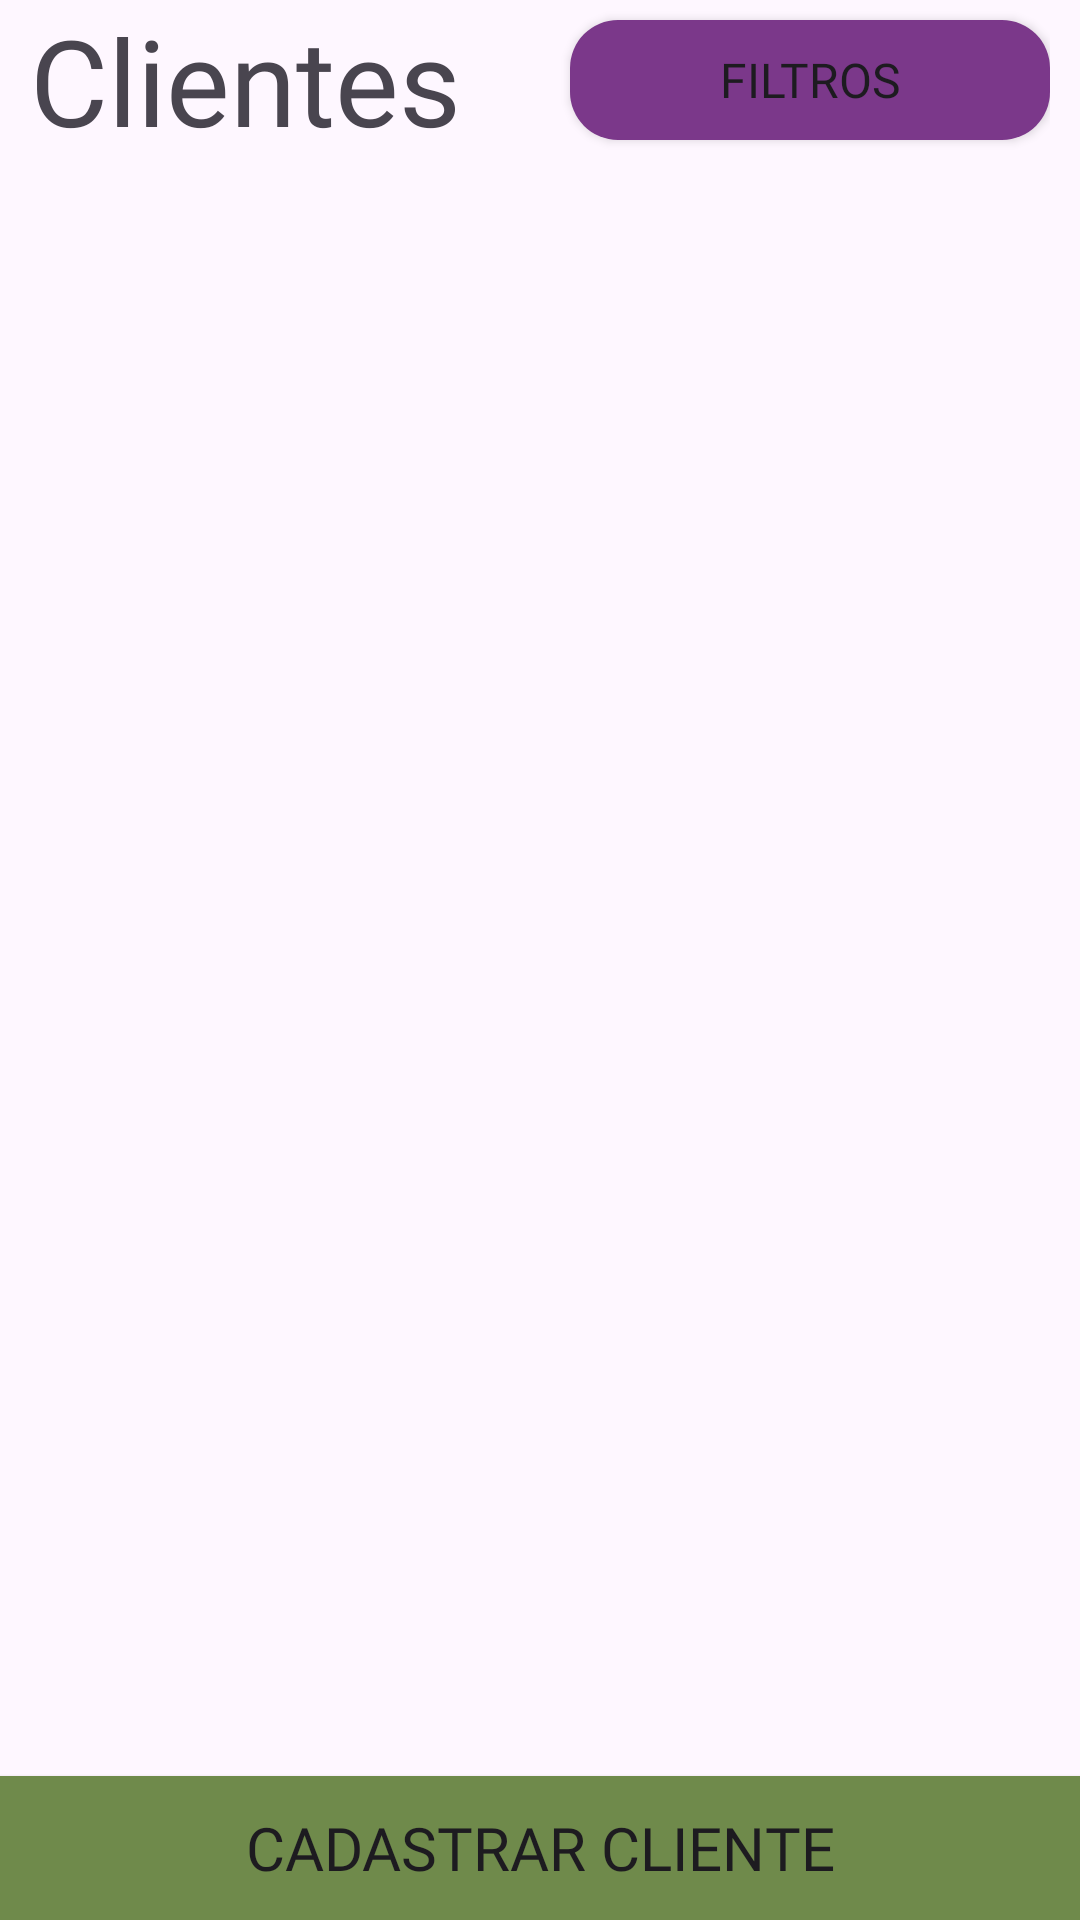

Reconstruct the res/layout file that produces this screen, plus the resources it refers to.
<!-- AndroidManifest.xml: application theme Theme.Sacarolha -->
<!-- res/layout/fragment_clientes.xml -->
<?xml version="1.0" encoding="utf-8"?>
<FrameLayout xmlns:android="http://schemas.android.com/apk/res/android"
    xmlns:app="http://schemas.android.com/apk/res-auto"
    xmlns:tools="http://schemas.android.com/tools"
    android:layout_width="match_parent"
    android:layout_height="match_parent"
    tools:context=".fragment.ClientesFragment">

    <ScrollView
        android:layout_width="match_parent"
        android:layout_height="match_parent"
        android:fillViewport="true"
        >

        <LinearLayout
            android:orientation="vertical"
            android:weightSum="1"
            android:layout_width="match_parent"
            android:layout_height="match_parent">

            <LinearLayout
                android:orientation="vertical"
                android:layout_width="match_parent"
                android:layout_height="0dp"
                android:layout_weight="1">

                <LinearLayout
                    android:orientation="horizontal"
                    android:layout_width="match_parent"
                    android:layout_height="wrap_content"
                    android:paddingHorizontal="10sp"
                    android:weightSum="1">

                    <TextView
                        android:layout_width="0dp"
                        android:layout_weight="1"
                        android:layout_height="wrap_content"
                        android:text="@string/clientes"
                        android:fontFamily="@font/zain_bold"
                        android:textSize="40sp"/>

                    <Button
                        android:id="@+id/btnFiltro"
                        android:layout_width="160sp"
                        android:layout_height="40sp"

                        android:text="@string/filtros"
                        android:textSize="16sp"
                        android:fontFamily="@font/zain_bold"
                        android:layout_gravity="center"

                        android:background="@drawable/bkg_dark_purple_rounded"
                        app:backgroundTint="@null"
                        />

                </LinearLayout>

                <ListView
                    android:id="@+id/listview"
                    android:layout_width="match_parent"
                    android:layout_height="wrap_content"
                    android:divider="@color/white"/>

            </LinearLayout>

            <Button
                android:id="@+id/btnCadastrar"
                android:fontFamily="@font/zain_regular"
                android:textSize="20sp"
                android:layout_gravity="center"
                android:layout_width="match_parent"
                android:layout_height="wrap_content"
                android:background="@drawable/bkg_light_green"
                app:backgroundTint="@null"
                android:text="@string/cadastrar_cliente" />

        </LinearLayout>

    </ScrollView>



</FrameLayout>
<!-- resources referenced by this layout -->
<resources>
  <color name="white">#FFFFFFFF</color>
  <!-- drawable bkg_dark_purple_rounded (drawable) -->
  <?xml version="1.0" encoding="utf-8"?>
  <shape xmlns:android="http://schemas.android.com/apk/res/android">
      <solid android:color="@color/dark_purple" /> 
      <corners android:radius="16dp"/> 
  </shape>
  <!-- drawable bkg_light_green (drawable) -->
  <?xml version="1.0" encoding="utf-8"?>
  <shape xmlns:android="http://schemas.android.com/apk/res/android">
      <solid android:color="@color/light_green" /> 
  </shape>
  <string name="cadastrar_cliente">Cadastrar cliente</string>
  <string name="clientes">Clientes</string>
  <string name="filtros">Filtros</string>
  <style name="Theme.Sacarolha" parent="Base.Theme.Sacarolha" />
  <color name="dark_purple">#7B388A</color>
  <color name="light_green">#6F8A4B</color>
  <style name="Base.Theme.Sacarolha" parent="Theme.Material3.Light.NoActionBar">
          
          
      </style>
</resources>
